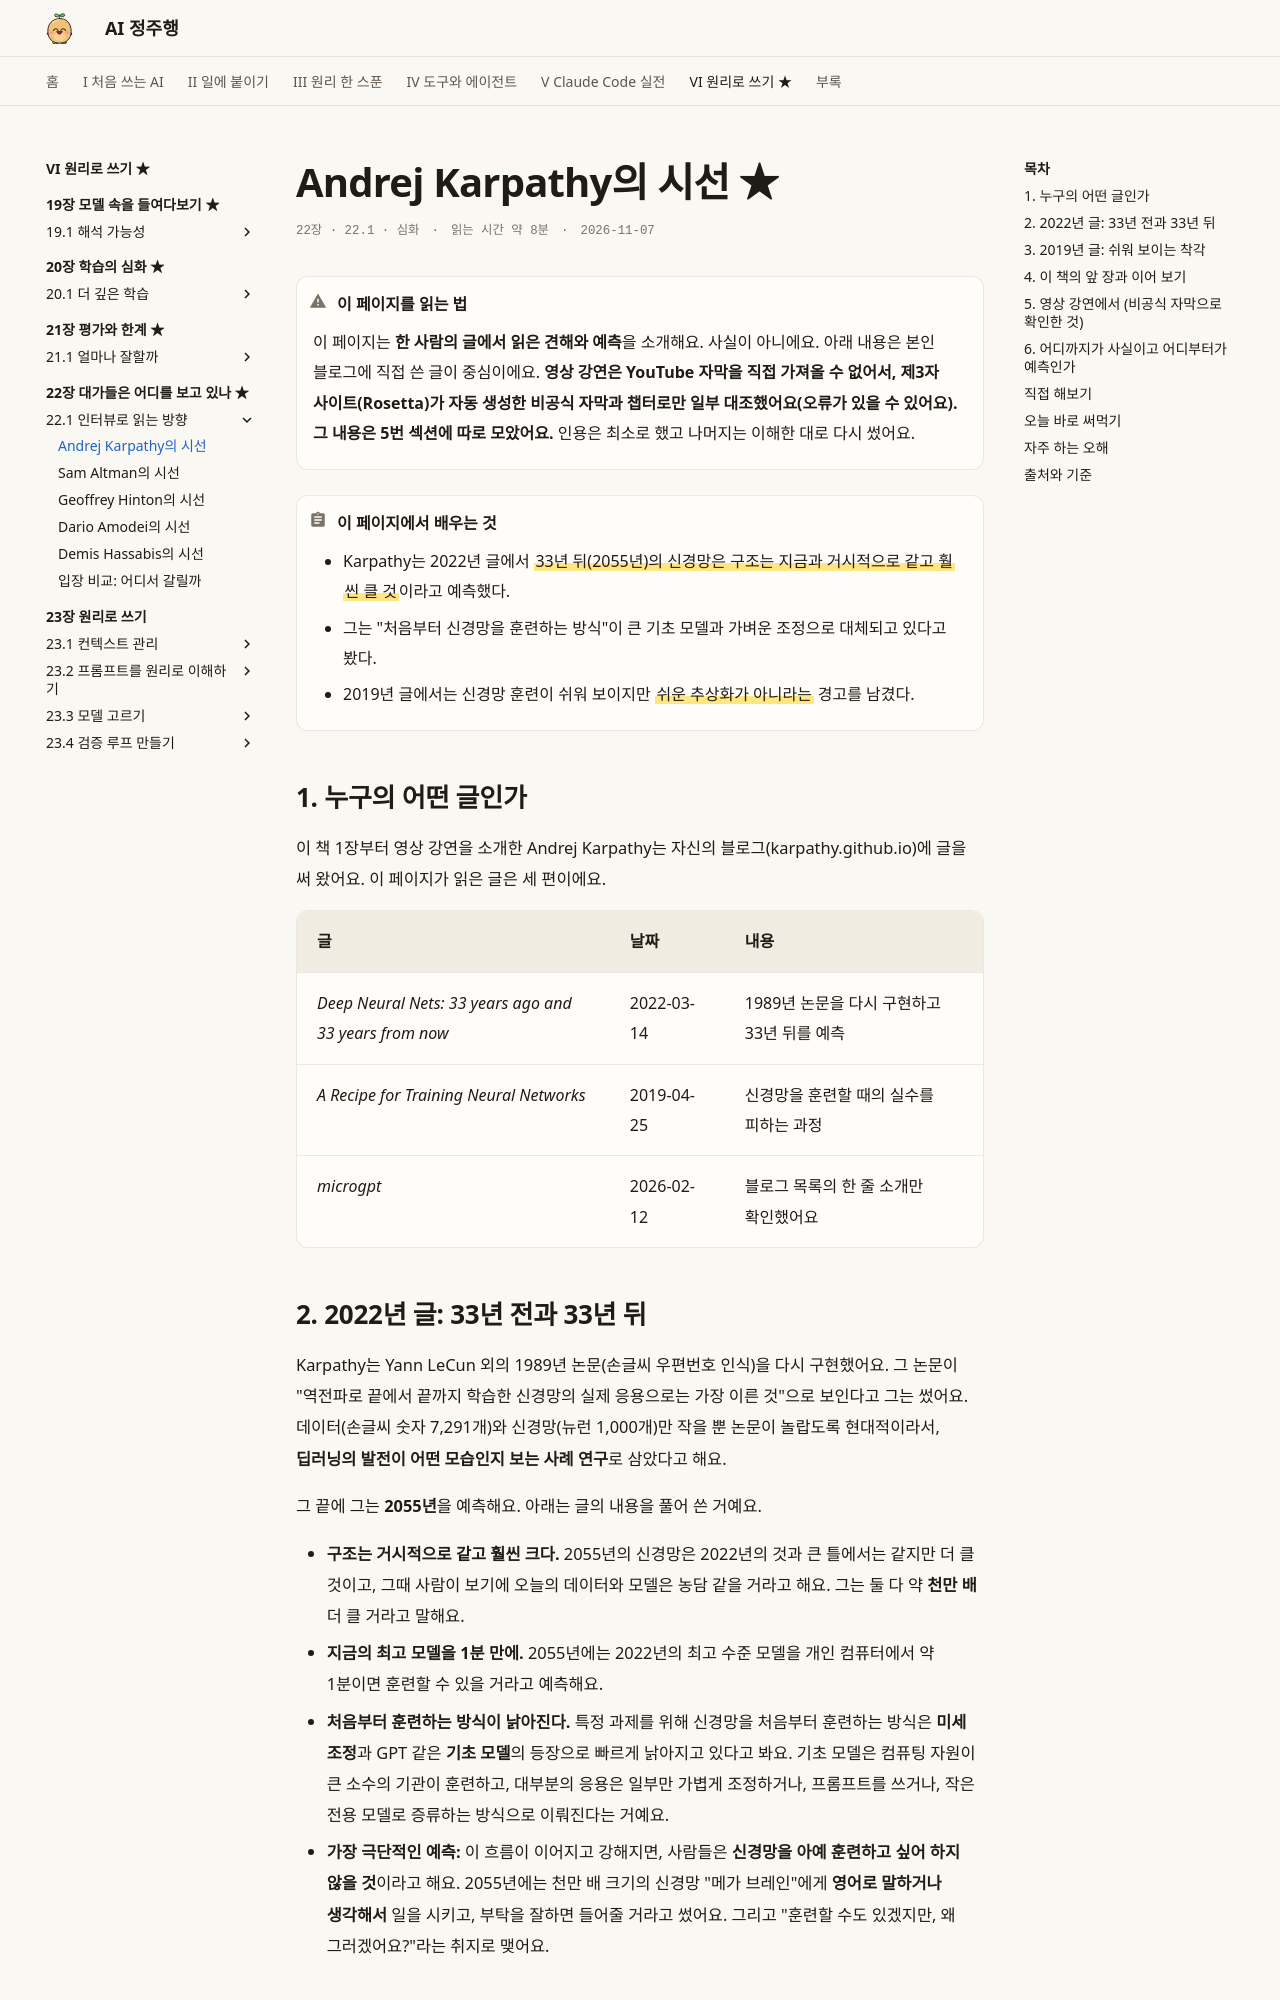

repository: AI-jungjuhang/AI-education · page: part6/ch22/karpathy/index.html · generator: mkdocs

# Andrej Karpathy의 시선 ★

<p class="ep-meta"><span>22장 · 22.1 · 심화</span><span>읽는 시간 약 8분</span><span>2026-11-07</span></p>

!!! warning "이 페이지를 읽는 법"
    이 페이지는 **한 사람의 글에서 읽은 견해와 예측**을 소개해요. 사실이 아니에요. 아래 내용은 본인 블로그에 직접 쓴 글이 중심이에요. **영상 강연은 YouTube 자막을 직접 가져올 수 없어서, 제3자 사이트(Rosetta)가 자동 생성한 비공식 자막과 챕터로만 일부 대조했어요(오류가 있을 수 있어요). 그 내용은 5번 섹션에 따로 모았어요.** 인용은 최소로 했고 나머지는 이해한 대로 다시 썼어요.

!!! abstract "이 페이지에서 배우는 것"
    - Karpathy는 2022년 글에서 ==33년 뒤(2055년)의 신경망은 구조는 지금과 거시적으로 같고 훨씬 클 것==이라고 예측했다.
    - 그는 "처음부터 신경망을 훈련하는 방식"이 큰 기초 모델과 가벼운 조정으로 대체되고 있다고 봤다.
    - 2019년 글에서는 신경망 훈련이 쉬워 보이지만 ==쉬운 추상화가 아니라는== 경고를 남겼다.

## 1. 누구의 어떤 글인가

이 책 1장부터 영상 강연을 소개한 Andrej Karpathy는 자신의 블로그(karpathy.github.io)에 글을 써 왔어요. 이 페이지가 읽은 글은 세 편이에요.

| 글 | 날짜 | 내용 |
|---|---|---|
| *Deep Neural Nets: 33 years ago and 33 years from now* | 2022-03-14 | 1989년 논문을 다시 구현하고 33년 뒤를 예측 |
| *A Recipe for Training Neural Networks* | 2019-04-25 | 신경망을 훈련할 때의 실수를 피하는 과정 |
| *microgpt* | 2026-02-12 | 블로그 목록의 한 줄 소개만 확인했어요 |

## 2. 2022년 글: 33년 전과 33년 뒤

Karpathy는 Yann LeCun 외의 1989년 논문(손글씨 우편번호 인식)을 다시 구현했어요. 그 논문이 "역전파로 끝에서 끝까지 학습한 신경망의 실제 응용으로는 가장 이른 것"으로 보인다고 그는 썼어요. 데이터(손글씨 숫자 7,291개)와 신경망(뉴런 1,000개)만 작을 뿐 논문이 놀랍도록 현대적이라서, **딥러닝의 발전이 어떤 모습인지 보는 사례 연구**로 삼았다고 해요.

그 끝에 그는 **2055년**을 예측해요. 아래는 글의 내용을 풀어 쓴 거예요.

- **구조는 거시적으로 같고 훨씬 크다.** 2055년의 신경망은 2022년의 것과 큰 틀에서는 같지만 더 클 것이고, 그때 사람이 보기에 오늘의 데이터와 모델은 농담 같을 거라고 해요. 그는 둘 다 약 **천만 배** 더 클 거라고 말해요.
- **지금의 최고 모델을 1분 만에.** 2055년에는 2022년의 최고 수준 모델을 개인 컴퓨터에서 약 1분이면 훈련할 수 있을 거라고 예측해요.
- **처음부터 훈련하는 방식이 낡아진다.** 특정 과제를 위해 신경망을 처음부터 훈련하는 방식은 **미세 조정**과 GPT 같은 **기초 모델**의 등장으로 빠르게 낡아지고 있다고 봐요. 기초 모델은 컴퓨팅 자원이 큰 소수의 기관이 훈련하고, 대부분의 응용은 일부만 가볍게 조정하거나, 프롬프트를 쓰거나, 작은 전용 모델로 증류하는 방식으로 이뤄진다는 거예요.
- **가장 극단적인 예측:** 이 흐름이 이어지고 강해지면, 사람들은 **신경망을 아예 훈련하고 싶어 하지 않을 것**이라고 해요. 2055년에는 천만 배 크기의 신경망 "메가 브레인"에게 **영어로 말하거나 생각해서** 일을 시키고, 부탁을 잘하면 들어줄 거라고 썼어요. 그리고 "훈련할 수도 있겠지만, 왜 그러겠어요?"라는 취지로 맺어요.
